Run: headless pygame with SDL's dummy video driver; simulated clock (each Clock.tick advances the game by its frame time, no real sleeping); random seed 0; keys injected as events and as key.get_pressed() state; no mouse input.
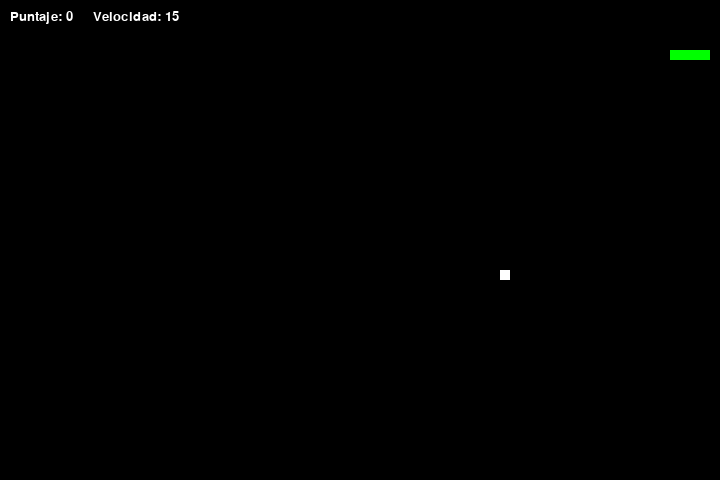
Frame 1 of 4 · flips 1–60 · no input
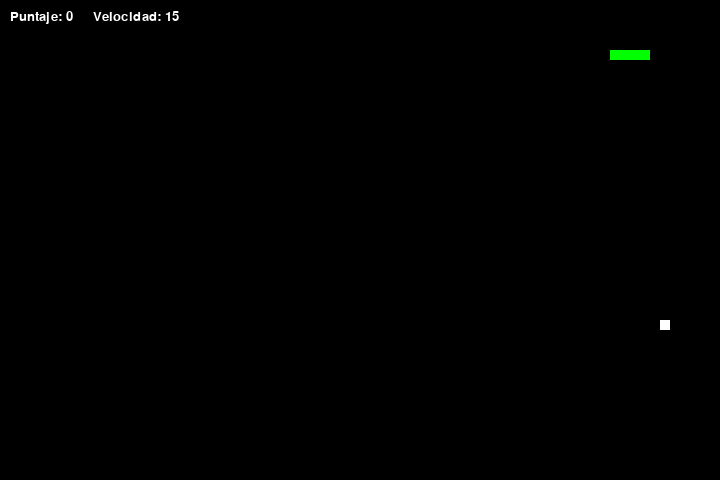
Frame 2 of 4 · flips 61–180 · tapped SPACE, RETURN · held RIGHT (→), D
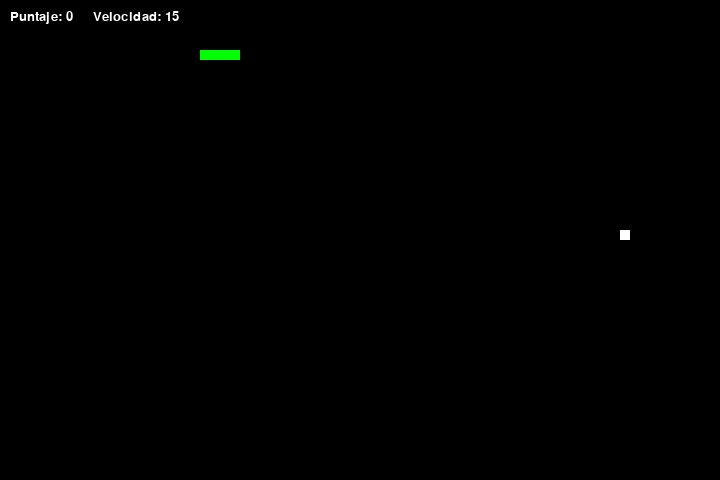
Frame 3 of 4 · flips 181–300 · held DOWN (↓), S
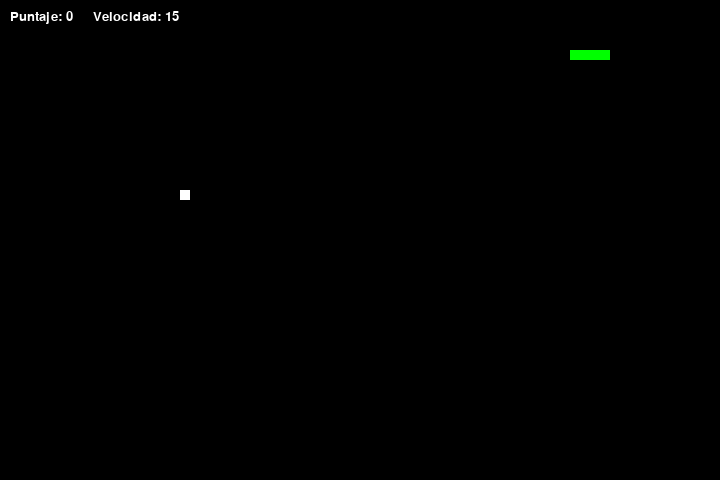
Frame 4 of 4 · flips 301–420 · held LEFT (←), A, UP (↑), W

The pygame program that drew these frames:

# Importar librerías necesarias
import pygame
import time
import random
import sys

# Velocidad inicial de la serpiente
snake_speed = 15

# Tamaño de la ventana del juego
window_x = 720
window_y = 480

# Definición de colores
black = pygame.Color(0, 0, 0)
white = pygame.Color(255, 255, 255)
red = pygame.Color(255, 0, 0)
green = pygame.Color(0, 255, 0)
blue = pygame.Color(0, 0, 255)

# Inicializar pygame
pygame.init()

# Crear ventana del juego
pygame.display.set_caption('Juego de la Serpiente')
game_window = pygame.display.set_mode((window_x, window_y))

# Controlador de FPS (fotogramas por segundo)
fps = pygame.time.Clock()

# Posición inicial de la serpiente
snake_position = [100, 50]

# Cuerpo inicial de la serpiente (4 bloques)
snake_body = [
    [100, 50],
    [90, 50],
    [80, 50],
    [70, 50]
]

# Posición inicial de la fruta
fruit_position = [
    random.randrange(1, (window_x // 10)) * 10,
    random.randrange(1, (window_y // 10)) * 10
]
fruit_spawn = True

# Dirección inicial de la serpiente (derecha)
direction = 'RIGHT'
change_to = direction

# Puntaje inicial
score = 0

# Función para mostrar el puntaje y velocidad
def show_score(choice, color, font, size):
    score_font = pygame.font.SysFont(font, size)
    speed_font = pygame.font.SysFont(font, size)

    score_surface = score_font.render('Puntaje: ' + str(score), True, color)
    speed_surface = speed_font.render('Velocidad: ' + str(snake_speed), True, color)

    # Posiciones del texto
    score_rect = score_surface.get_rect()
    speed_rect = speed_surface.get_rect()

    # Puntaje a la izquierda
    score_rect.topleft = (10, 10)
    # Velocidad a la derecha del puntaje
    speed_rect.topleft = (score_rect.right + 20, 10)

    # Dibujar en pantalla
    game_window.blit(score_surface, score_rect)
    game_window.blit(speed_surface, speed_rect)

# Función para reiniciar el juego cuando se pierde
def game_over():
    global snake_speed, snake_position, snake_body, fruit_position, fruit_spawn, direction, change_to, score

    my_font = pygame.font.SysFont('times new roman', 50)
    game_over_surface = my_font.render('Tu puntaje fue: ' + str(score), True, red)
    game_over_rect = game_over_surface.get_rect()
    game_over_rect.midtop = (window_x / 2, window_y / 4)

    # Mostrar mensaje de "Game Over"
    game_window.blit(game_over_surface, game_over_rect)
    pygame.display.flip()

    # Pausa breve para mostrar el resultado
    time.sleep(2)

    # Reiniciar las variables del juego
    snake_position = [100, 50]
    snake_body = [[100, 50], [90, 50], [80, 50], [70, 50]]
    fruit_position = [random.randrange(1, (window_x // 10)) * 10,
                      random.randrange(1, (window_y // 10)) * 10]
    fruit_spawn = True
    direction = 'RIGHT'
    change_to = direction
    score = 0
    snake_speed = 15

# Bucle principal del juego
while True:

    # Manejo de eventos (teclas y cierre de ventana)
    for event in pygame.event.get():
        # Si se presiona la cruz de la ventana, salir del juego
        if event.type == pygame.QUIT:
            pygame.quit()
            sys.exit()
        # Si se presiona una tecla
        if event.type == pygame.KEYDOWN:
            if event.key == pygame.K_UP:
                change_to = 'UP'
            if event.key == pygame.K_DOWN:
                change_to = 'DOWN'
            if event.key == pygame.K_LEFT:
                change_to = 'LEFT'
            if event.key == pygame.K_RIGHT:
                change_to = 'RIGHT'

    # Evitar que la serpiente se mueva en direcciones opuestas
    if change_to == 'UP' and direction != 'DOWN':
        direction = 'UP'
    if change_to == 'DOWN' and direction != 'UP':
        direction = 'DOWN'
    if change_to == 'LEFT' and direction != 'RIGHT':
        direction = 'LEFT'
    if change_to == 'RIGHT' and direction != 'LEFT':
        direction = 'RIGHT'

    # Mover la serpiente según la dirección
    if direction == 'UP':
        snake_position[1] -= 10
    if direction == 'DOWN':
        snake_position[1] += 10
    if direction == 'LEFT':
        snake_position[0] -= 10
    if direction == 'RIGHT':
        snake_position[0] += 10

    # Agregar nueva posición al cuerpo de la serpiente
    snake_body.insert(0, list(snake_position))

    # Si la serpiente come la fruta
    if snake_position[0] == fruit_position[0] and snake_position[1] == fruit_position[1]:
        score += 10
        fruit_spawn = False
        # Aumentar la velocidad cada 10 puntos
        if score >= 10:
            snake_speed += 5
    else:
        snake_body.pop()

    # Generar nueva fruta si fue comida
    if not fruit_spawn:
        fruit_position = [
            random.randrange(1, (window_x // 10)) * 10,
            random.randrange(1, (window_y // 10)) * 10
        ]
    fruit_spawn = True

    # Dibujar fondo negro
    game_window.fill(black)

    # Dibujar la serpiente
    for pos in snake_body:
        pygame.draw.rect(game_window, green, pygame.Rect(pos[0], pos[1], 10, 10))

    # Dibujar la fruta
    pygame.draw.rect(game_window, white, pygame.Rect(fruit_position[0], fruit_position[1], 10, 10))

    # Condiciones de "Game Over"
    if snake_position[0] < 0 or snake_position[0] > window_x - 10:
        game_over()
    if snake_position[1] < 0 or snake_position[1] > window_y - 10:
        game_over()

    # Si la serpiente choca con su propio cuerpo
    for block in snake_body[1:]:
        if snake_position[0] == block[0] and snake_position[1] == block[1]:
            game_over()

    # Mostrar el puntaje y velocidad actual
    show_score(1, white, 'times new roman', 20)

    # Actualizar la pantalla
    pygame.display.update()

    # Controlar la velocidad del juego
    fps.tick(snake_speed)
